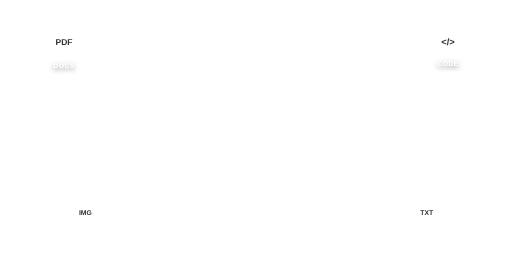
t = 0.00 s
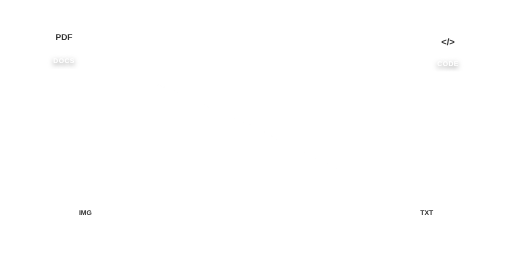
t = 1.67 s
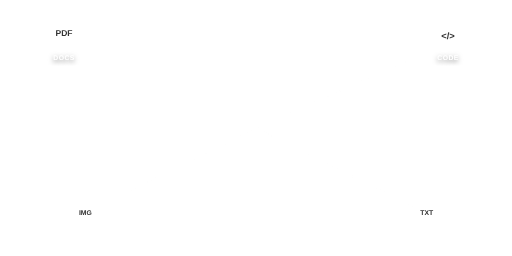
t = 3.33 s
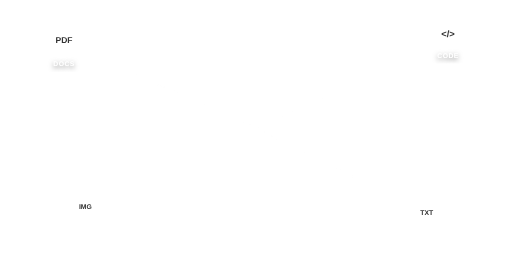
t = 5.00 s
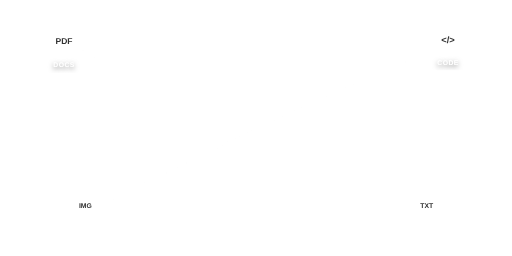
t = 6.67 s
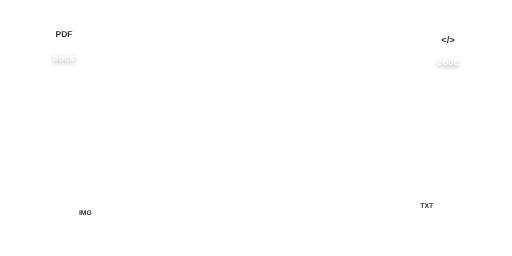
t = 8.33 s

The animated SVG that drew these frames (rendered in a browser with its animation timeline set to each time). Animation: 3 CSS @keyframes rules; frames cover the first 8.33 s, repeats indefinitely.

<svg xmlns="http://www.w3.org/2000/svg" viewBox="0 0 1200 600" width="100%" height="100%" preserveAspectRatio="xMidYMid meet" style="overflow: visible;">
  <defs>
    <filter id="glow-white">
      <feGaussianBlur stdDeviation="6" result="coloredBlur"/>
      <feMerge>
        <feMergeNode in="coloredBlur"/>
        <feMergeNode in="SourceGraphic"/>
      </feMerge>
    </filter>
    
    <linearGradient id="line-white" x1="0%" y1="0%" x2="100%" y2="0%">
      <stop offset="0%" style="stop-color:#ffffff;stop-opacity:0" />
      <stop offset="50%" style="stop-color:#ffffff;stop-opacity:0.5" />
      <stop offset="100%" style="stop-color:#ffffff;stop-opacity:0" />
    </linearGradient>
  </defs>

  <style>
    /* 중앙 돋보기 호흡 애니메이션 */
    .core { animation: breathe 4s ease-in-out infinite; transform-origin: 600px 300px; }
    @keyframes breathe {
      0%, 100% { transform: scale(1); filter: drop-shadow(0 0 15px rgba(255, 255, 255, 0.3)); }
      50% { transform: scale(1.05); filter: drop-shadow(0 0 30px rgba(255, 255, 255, 0.6)); }
    }

    /* 데이터 노드 움직임 */
    .floating-content { animation: float 6s ease-in-out infinite; cursor: pointer; }
    .floating-content:hover { transform: scale(1.1); transition: transform 0.3s; }
    
    .n1 .floating-content { animation-delay: 0s; }
    .n2 .floating-content { animation-delay: 1.5s; }
    .n3 .floating-content { animation-delay: 3s; }
    .n4 .floating-content { animation-delay: 4.5s; }

    @keyframes float {
      0%, 100% { transform: translateY(0); }
      50% { transform: translateY(-20px); }
    }

    /* 연결선 신호 */
    .signal {
      stroke-dasharray: 400;
      stroke-dashoffset: 400;
      animation: signalFlow 3s cubic-bezier(0.4, 0, 0.2, 1) infinite;
      opacity: 0;
    }
    .s1 { animation-delay: 0.5s; }
    .s2 { animation-delay: 1.2s; }
    .s3 { animation-delay: 2.0s; }
    .s4 { animation-delay: 0.8s; }

    @keyframes signalFlow {
      0% { stroke-dashoffset: 400; opacity: 0; }
      20% { opacity: 1; }
      80% { stroke-dashoffset: 0; opacity: 1; }
      100% { stroke-dashoffset: -100; opacity: 0; }
    }

    /* 텍스트 스타일 */
    .node-text { font-family: sans-serif; font-weight: bold; fill: #333; }
    .node-label { font-family: sans-serif; font-weight: bold; fill: white; font-size: 16px; text-shadow: 0 2px 5px rgba(0,0,0,0.5); letter-spacing: 1px; }
  </style>

  <line class="signal s1" x1="600" y1="300" x2="150" y2="100" stroke="url(#line-white)" stroke-width="2" stroke-linecap="round" />
  <line class="signal s2" x1="600" y1="300" x2="1050" y2="100" stroke="url(#line-white)" stroke-width="2" stroke-linecap="round" />
  <line class="signal s3" x1="600" y1="300" x2="200" y2="500" stroke="url(#line-white)" stroke-width="2" stroke-linecap="round" />
  <line class="signal s4" x1="600" y1="300" x2="1000" y2="500" stroke="url(#line-white)" stroke-width="2" stroke-linecap="round" />

  <g class="core">
    <circle cx="600" cy="300" r="90" fill="none" stroke="white" stroke-width="1" opacity="0.3" stroke-dasharray="8,8" />
    
    <circle cx="600" cy="300" r="50" fill="rgba(255,255,255,0.1)" stroke="white" stroke-width="4" />
    
    <line x1="635" y1="335" x2="660" y2="360" stroke="white" stroke-width="8" stroke-linecap="round" />
    
    <path d="M 570 280 Q 580 260 600 260" stroke="white" stroke-width="3" fill="none" opacity="0.6" stroke-linecap="round" />
  </g>

  <g transform="translate(150, 100)" class="n1">
    <g class="floating-content">
      <rect x="-35" y="-40" width="70" height="80" rx="10" fill="white" filter="url(#glow-white)" />
      <text x="0" y="5" text-anchor="middle" class="node-text" font-size="20">PDF</text>
      <text x="0" y="60" text-anchor="middle" class="node-label">DOCS</text>
    </g>
  </g>

  <g transform="translate(1050, 100)" class="n2">
    <g class="floating-content">
      <rect x="-40" y="-35" width="80" height="70" rx="10" fill="white" filter="url(#glow-white)" />
      <text x="0" y="5" text-anchor="middle" class="node-text" font-size="22">&lt;/&gt;</text>
      <text x="0" y="55" text-anchor="middle" class="node-label">CODE</text>
    </g>
  </g>

  <g transform="translate(200, 500)" class="n3">
    <g class="floating-content">
      <circle r="45" fill="white" filter="url(#glow-white)" />
      <text x="0" y="5" text-anchor="middle" class="node-text" font-size="16">IMG</text>
    </g>
  </g>

  <g transform="translate(1000, 500)" class="n4">
    <g class="floating-content">
      <rect x="-30" y="-35" width="60" height="70" rx="8" fill="white" filter="url(#glow-white)" />
      <text x="0" y="5" text-anchor="middle" class="node-text" font-size="16">TXT</text>
    </g>
  </g>

</svg>